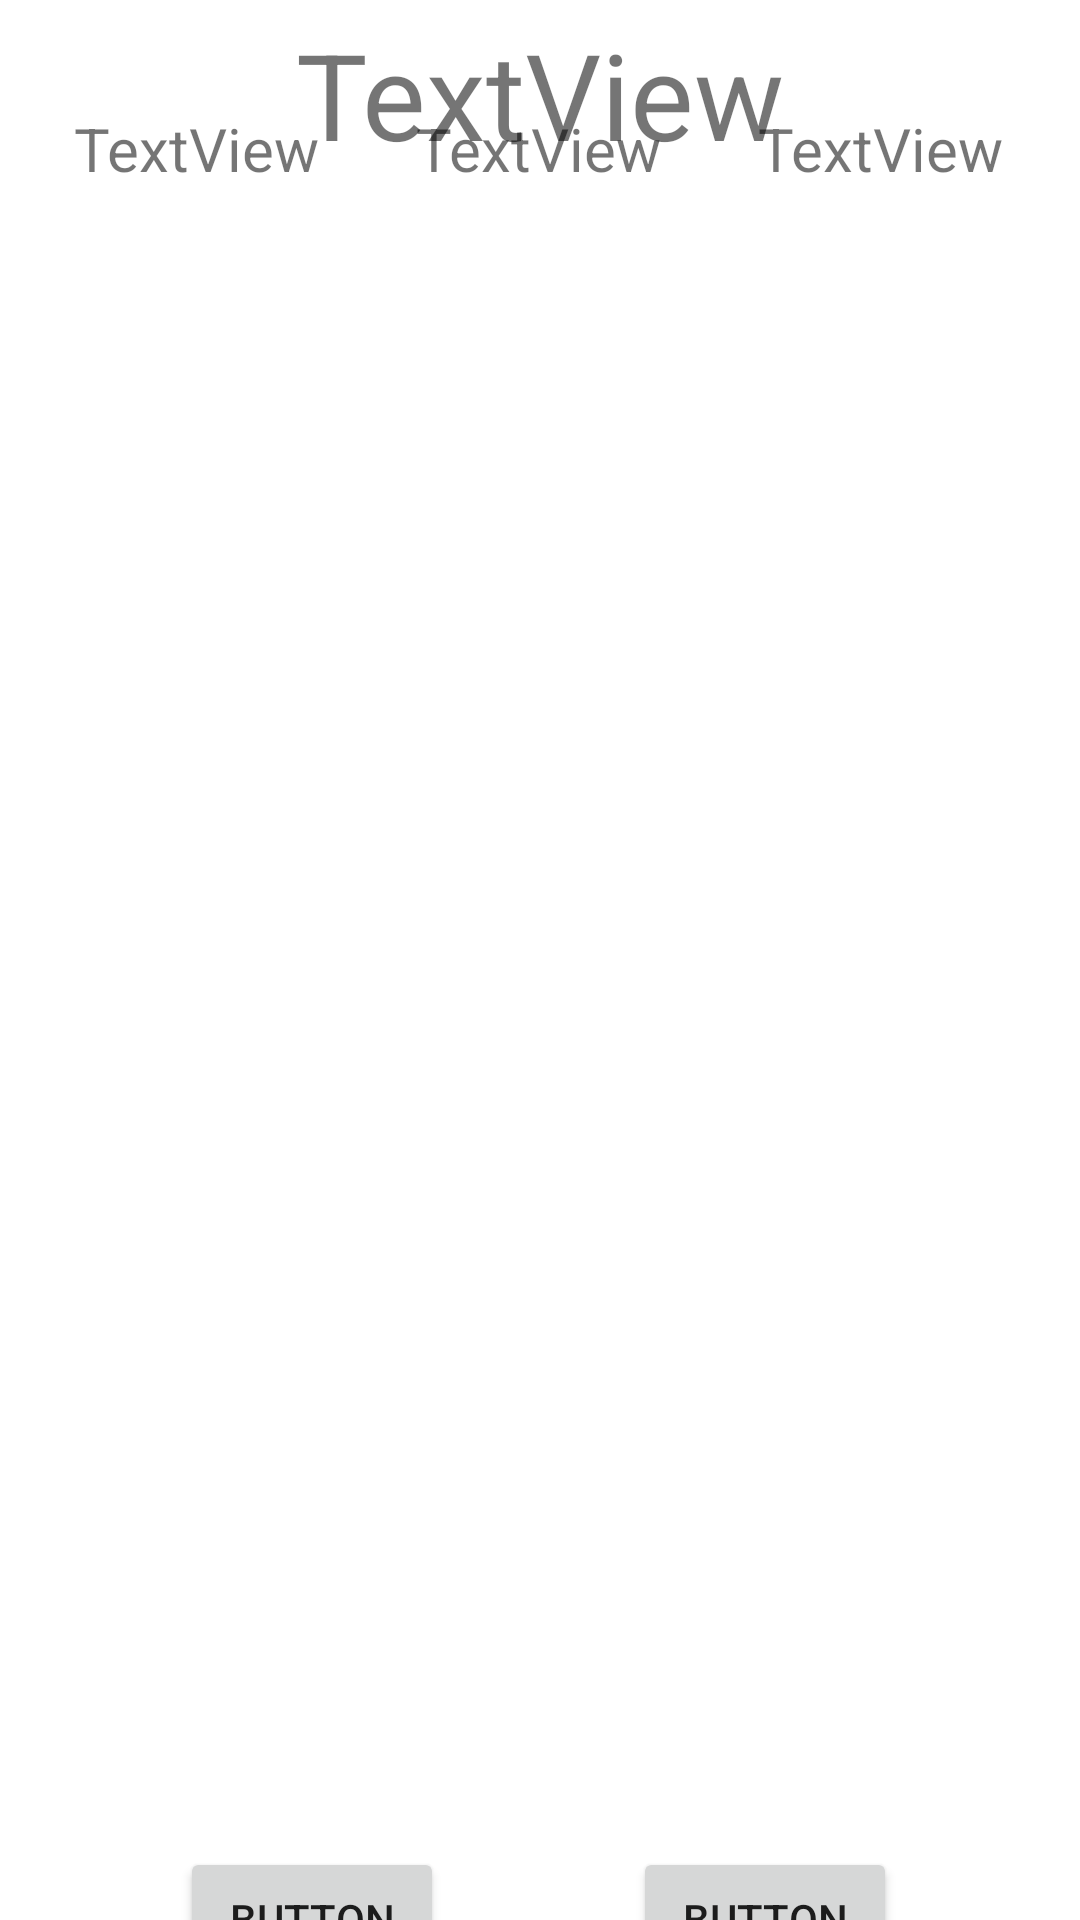

Reconstruct the res/layout file that produces this screen, plus the resources it refers to.
<!-- AndroidManifest.xml: application theme Theme.Quiz -->
<!-- res/layout/activity_ranking_historico.xml -->
<?xml version="1.0" encoding="utf-8"?>
<androidx.constraintlayout.widget.ConstraintLayout xmlns:android="http://schemas.android.com/apk/res/android"
    xmlns:app="http://schemas.android.com/apk/res-auto"
    xmlns:tools="http://schemas.android.com/tools"
    android:layout_width="match_parent"
    android:layout_height="match_parent"
    tools:context=".activities.RankingHistorico">

    <ListView
        android:id="@+id/listaRanking"
        android:layout_width="400dp"
        android:layout_height="543dp"
        app:layout_constraintBottom_toBottomOf="parent"
        app:layout_constraintEnd_toEndOf="parent"
        app:layout_constraintStart_toStartOf="parent"
        app:layout_constraintTop_toTopOf="parent"
        app:layout_constraintVertical_bias="0.75" />

    <TextView
        android:id="@+id/tituloRankingOnline"
        android:layout_width="352dp"
        android:layout_height="57dp"
        android:gravity="center"
        android:text="TextView"
        android:textSize="40dp"
        app:layout_constraintBottom_toTopOf="@+id/listaRanking"
        app:layout_constraintEnd_toEndOf="parent"
        app:layout_constraintHorizontal_bias="0.492"
        app:layout_constraintStart_toStartOf="parent"
        app:layout_constraintTop_toTopOf="parent"
        app:layout_constraintVertical_bias="0.192" />

    <TextView
        android:id="@+id/textoNombreRankingOnline"
        android:layout_width="wrap_content"
        android:layout_height="wrap_content"
        android:gravity="center"
        android:text="TextView"
        android:textSize="20dp"
        app:layout_constraintBottom_toTopOf="@+id/listaRanking"
        app:layout_constraintEnd_toEndOf="parent"
        app:layout_constraintHorizontal_bias="0.088"
        app:layout_constraintStart_toStartOf="parent"
        app:layout_constraintTop_toTopOf="parent"
        app:layout_constraintVertical_bias="0.789" />

    <TextView
        android:id="@+id/textoPuntosRankingOnline"
        android:layout_width="wrap_content"
        android:layout_height="wrap_content"
        android:gravity="center"
        android:text="TextView"
        android:textSize="20dp"
        app:layout_constraintBottom_toTopOf="@+id/listaRanking"
        app:layout_constraintEnd_toEndOf="parent"
        app:layout_constraintHorizontal_bias="0.498"
        app:layout_constraintStart_toStartOf="parent"
        app:layout_constraintTop_toTopOf="parent"
        app:layout_constraintVertical_bias="0.789" />

    <TextView
        android:id="@+id/textoLocalizacionRankingOnline"
        android:layout_width="wrap_content"
        android:layout_height="wrap_content"
        android:gravity="center"
        android:text="TextView"
        android:textSize="20dp"
        app:layout_constraintBottom_toTopOf="@+id/listaRanking"
        app:layout_constraintEnd_toEndOf="parent"
        app:layout_constraintHorizontal_bias="0.908"
        app:layout_constraintStart_toStartOf="parent"
        app:layout_constraintTop_toTopOf="parent"
        app:layout_constraintVertical_bias="0.789" />

    <Button
        android:id="@+id/botonVolverRankingOnline"
        android:layout_width="wrap_content"
        android:layout_height="wrap_content"
        android:text="Button"
        app:layout_constraintBottom_toBottomOf="parent"
        app:layout_constraintEnd_toEndOf="parent"
        app:layout_constraintHorizontal_bias="0.776"
        app:layout_constraintStart_toStartOf="parent"
        app:layout_constraintTop_toBottomOf="@+id/listaRanking"
        app:layout_constraintVertical_bias="0.0" />

    <Button
        android:id="@+id/botonGoogleMaps"
        android:layout_width="wrap_content"
        android:layout_height="wrap_content"
        android:text="Button"
        app:layout_constraintBottom_toBottomOf="parent"
        app:layout_constraintEnd_toEndOf="parent"
        app:layout_constraintHorizontal_bias="0.22"
        app:layout_constraintStart_toStartOf="parent"
        app:layout_constraintTop_toBottomOf="@+id/listaRanking"
        app:layout_constraintVertical_bias="0.0" />
</androidx.constraintlayout.widget.ConstraintLayout>
<!-- resources referenced by this layout -->
<resources>
  <style name="Theme.Quiz" parent="Theme.MaterialComponents.DayNight.NoActionBar">
          
          <item name="colorPrimary">@color/purple_500</item>
          <item name="colorPrimaryVariant">@color/purple_700</item>
          <item name="colorOnPrimary">@color/white</item>
          
          <item name="colorSecondary">@color/teal_200</item>
          <item name="colorSecondaryVariant">@color/teal_700</item>
          <item name="colorOnSecondary">@color/black</item>
          
          <item name="android:statusBarColor" tools:targetApi="l">?attr/colorPrimaryVariant</item>
          
      </style>
  <!-- not gathered from this repository: default colours our renderer supplied (Android Studio template values) -->
  <color name="purple_500">#FF6200EE</color>
  <color name="purple_700">#FF3700B3</color>
  <color name="teal_200">#FF03DAC5</color>
  <color name="teal_700">#FF018786</color>
  <color name="black">#FF000000</color>
  <color name="white">#FFFFFFFF</color>
</resources>
